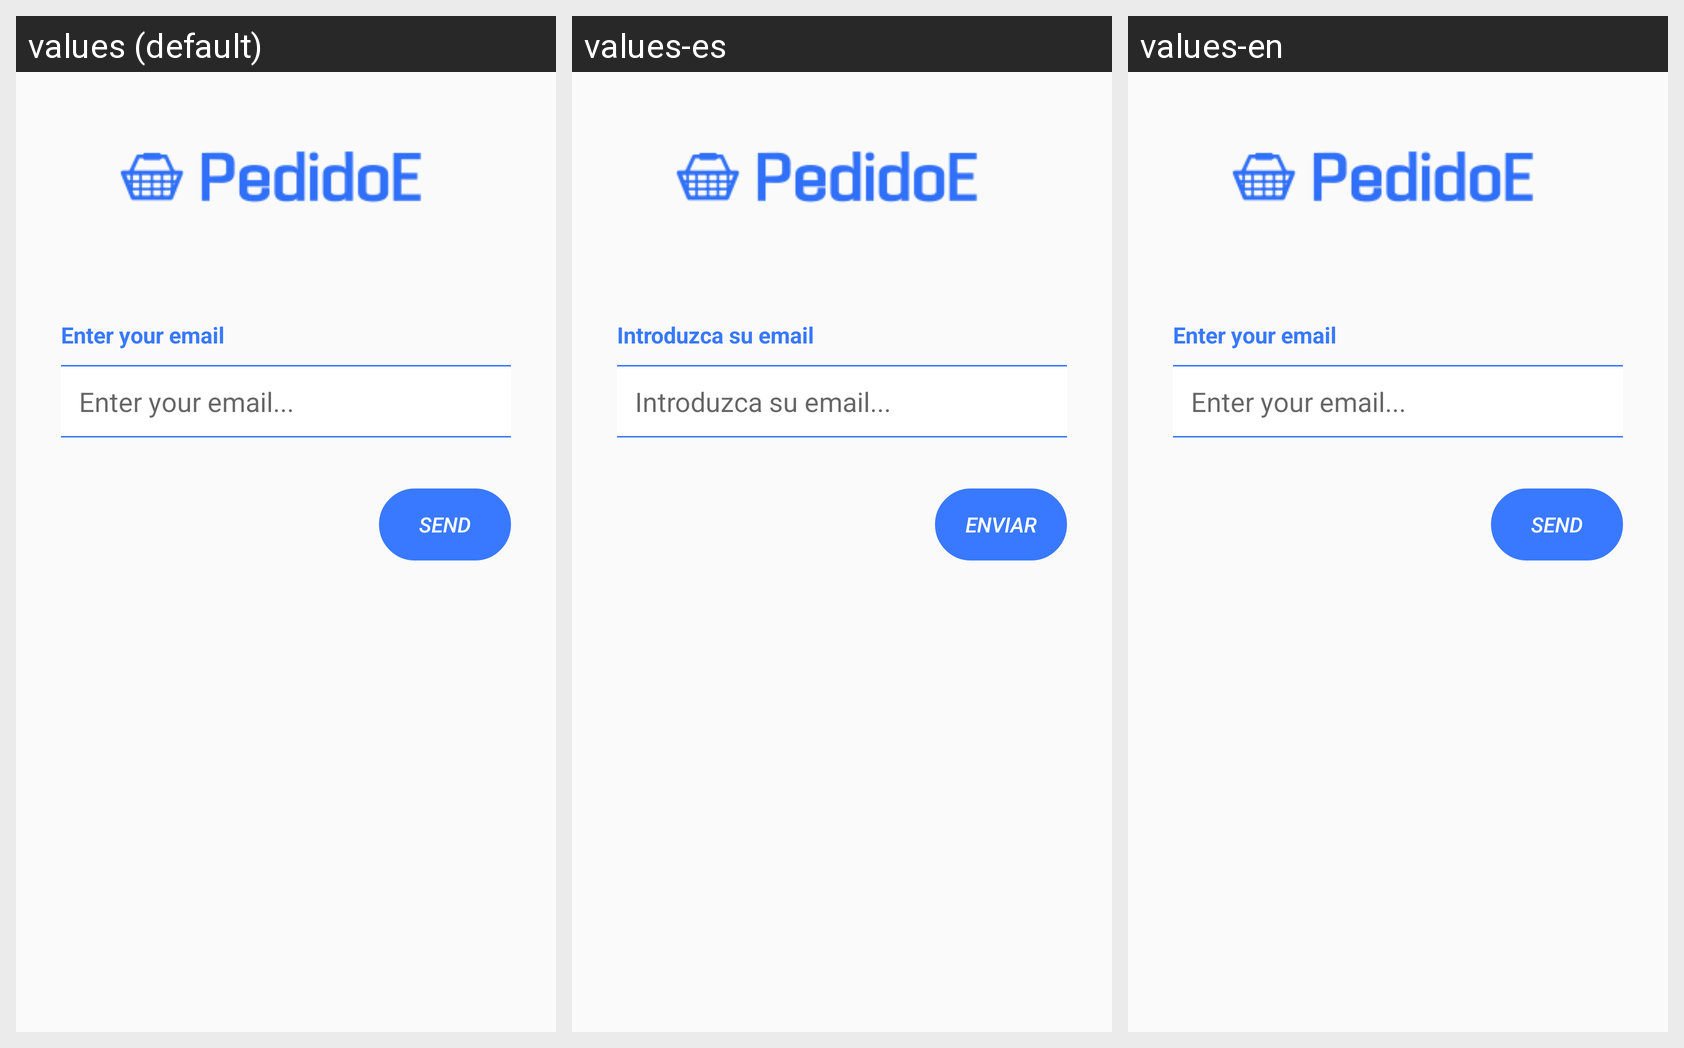

This grid shows one Android layout under several languages. Give, for every string resource on the screen, its name, the default text and each shown locale's text.
Android screen res/layout/activity_recover_password.xml rendered under 3 locales, left to right: values (default), values-es, values-en. Device: Nexus 5 (rendered at 1080×1920; each locale shown at half size, 540×960, under a caption strip naming it); theme AppTheme.
Strings drawn on this screen, with the default value and each locale's value (text and hints the layout hard-codes, and strings that could not be matched under every locale, appear in the picture but are not listed):

product_calendar_activity_text_view
  values: Enter your email
  values-es: Introduzca su email
  values-en: Enter your email

product_calendar_activity_edit_text
  values: Enter your email...
  values-es: Introduzca su email...
  values-en: Enter your email...

send
  values: Send
  values-es: Enviar
  values-en: Send
